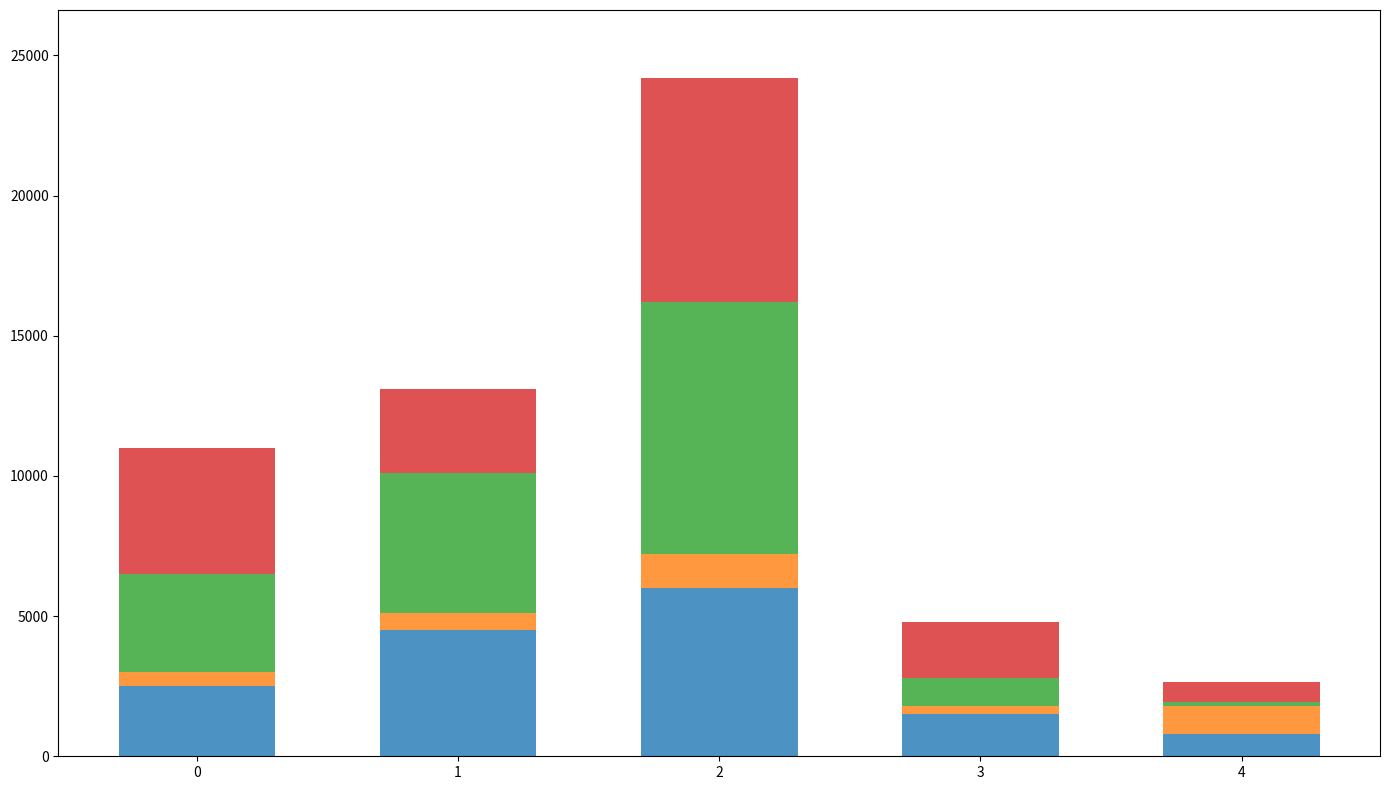

The matplotlib source for this figure:
import matplotlib.pyplot as plt
import numpy as np

regions = ['North America', 'Europe', 'Asia', 'South America', 'Africa']

# Randomly shuffled data within each category while keeping the array dimensions intact.
na_recovery = [2500, 500, 3500, 4500]
eu_recovery = [4500, 600, 5000, 3000]
asia_recovery = [6000, 1200, 9000, 8000]
sa_recovery = [1500, 300, 1000, 2000]
africa_recovery = [800, 1000, 150, 700]

data = np.array([na_recovery, eu_recovery, asia_recovery, sa_recovery, africa_recovery])

fig, ax = plt.subplots(figsize=(14, 8))

colors = ['#1f77b4', '#ff7f0e', '#2ca02c', '#d62728']

bar_positions = np.arange(len(regions))
bar_width = 0.6

bottoms = np.zeros(len(regions))

for i in range(data.shape[1]):
    ax.bar(bar_positions, data[:, i], width=bar_width, color=colors[i], bottom=bottoms, alpha=0.8)
    bottoms += data[:, i]

ax.set_xticks(bar_positions)

ax.set_ylim(0, max(data.sum(axis=1)) * 1.1)

plt.tight_layout()

plt.show()
